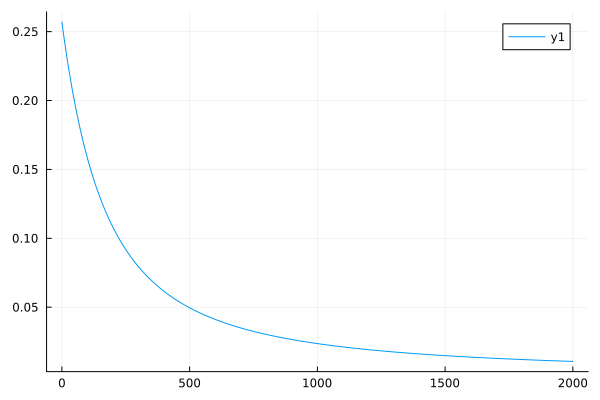

The table this chart was drawn from, first rows:
0	0.256996278766762
1	0.2556
2	0.2542
3	0.2528
4	0.2514
5	0.2501
6	0.2487
7	0.2474
8	0.246
9	0.2447
10	0.2434
11	0.2421
12	0.2408
13	0.2395
14	0.2383
15	0.237
16	0.2358
17	0.2345
18	0.2333
19	0.2321
20	0.2309
21	0.2297
22	0.2285
23	0.2273
24	0.2261
25	0.225
26	0.2238
27	0.2226
28	0.2215
29	0.2204
30	0.2193
31	0.2181
32	0.217
33	0.2159
34	0.2149
35	0.2138
36	0.2127
37	0.2116
38	0.2106
39	0.2095
40	0.2085
41	0.2075
42	0.2064
43	0.2054
44	0.2044
45	0.2034
46	0.2024
47	0.2014
48	0.2005
49	0.1995
50	0.1985
51	0.1976
52	0.1966
53	0.1957
54	0.1947
55	0.1938
56	0.1929
57	0.192
58	0.1911
59	0.1901
60	0.1893
... 1,940 more rows
